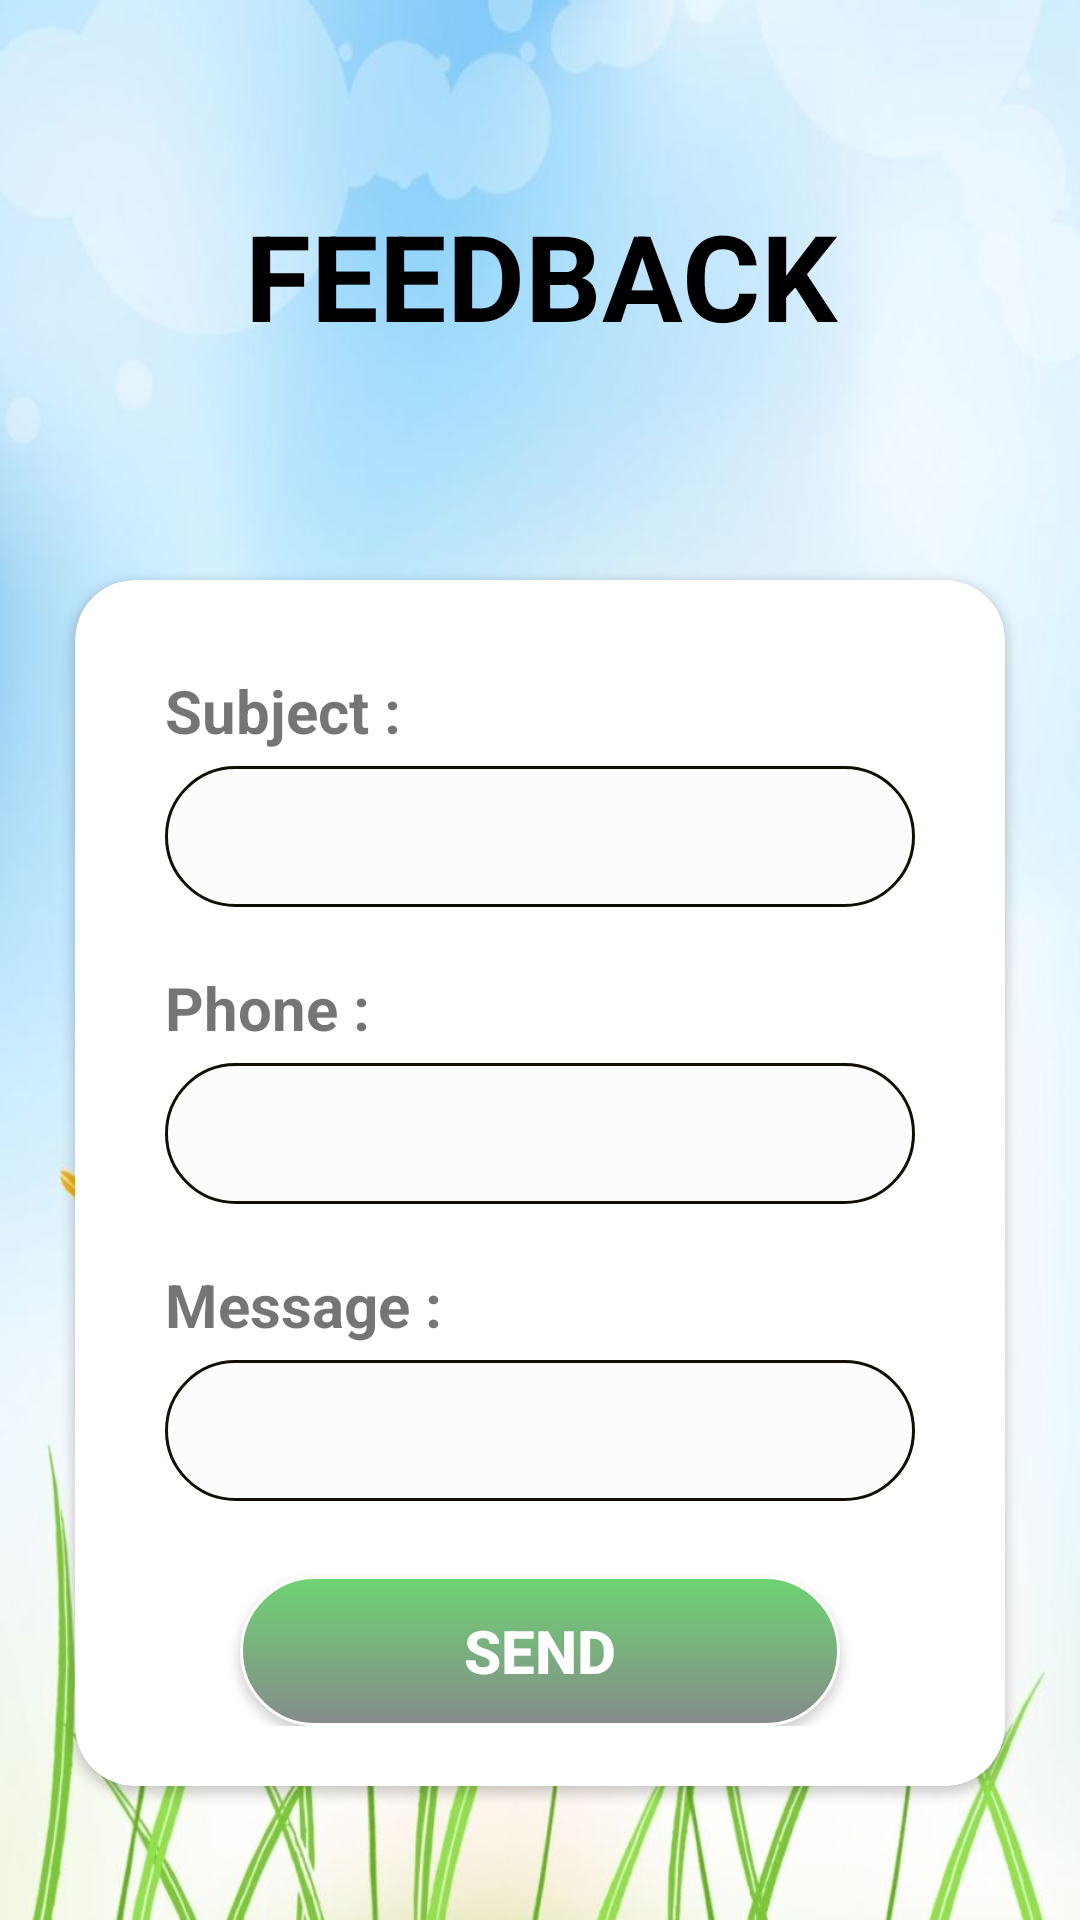

Android layout source for this screen:
<!-- AndroidManifest.xml: application theme Theme.Agrio -->
<!-- res/layout/feedback.xml -->
<?xml version="1.0" encoding="utf-8"?>
<LinearLayout xmlns:android="http://schemas.android.com/apk/res/android"
    xmlns:app="http://schemas.android.com/apk/res-auto"
    xmlns:tools="http://schemas.android.com/tools"
    android:layout_width="match_parent"
    android:layout_height="match_parent"
    android:orientation="vertical"
    android:background="@drawable/back2"
    tools:context=".Feedback">

    <TextView
        android:id="@+id/title"
        android:layout_width="match_parent"
        android:layout_height="wrap_content"
        android:layout_marginTop="65sp"
        android:layout_marginBottom="50sp"
        android:text="FEEDBACK"
        android:textAlignment="center"
        android:textColor="@color/black"
        android:textSize="40sp"
        android:textStyle="bold" />

    <androidx.cardview.widget.CardView
        android:layout_width="match_parent"
        android:layout_height="wrap_content"
        app:cardCornerRadius="20sp"
        android:layout_margin="25sp">

        <ScrollView
            android:layout_width="match_parent"
            android:layout_height="match_parent"
            android:layout_margin="20sp">

            <LinearLayout
                android:layout_width="match_parent"
                android:layout_height="match_parent"
                android:orientation="vertical"
                android:gravity="center">

                <TextView
                    android:layout_width="match_parent"
                    android:layout_height="wrap_content"
                    android:layout_marginLeft="10sp"
                    android:layout_marginRight="10sp"
                    android:layout_marginBottom="5sp"
                    android:layout_marginTop="10sp"
                    android:text="Subject : "
                    android:textSize="20sp"
                    android:textStyle="bold" />

                <EditText
                    android:id="@+id/sbj"
                    android:layout_width="match_parent"
                    android:layout_height="wrap_content"
                    android:background="@drawable/shape"
                    android:layout_marginLeft="10sp"
                    android:layout_marginRight="10sp"
                    android:layout_marginBottom="10sp"
                    android:textSize="20sp"
                    android:inputType="text" />

                <TextView
                    android:layout_width="match_parent"
                    android:layout_height="wrap_content"
                    android:layout_marginTop="10sp"
                    android:layout_marginLeft="10sp"
                    android:layout_marginRight="10sp"
                    android:layout_marginBottom="5sp"
                    android:text="Phone : "
                    android:textSize="20sp"
                    android:textStyle="bold" />

                <EditText
                    android:id="@+id/phn"
                    android:layout_width="match_parent"
                    android:layout_height="wrap_content"
                    android:background="@drawable/shape"
                    android:layout_marginLeft="10sp"
                    android:layout_marginRight="10sp"
                    android:maxLength="10"
                    android:layout_marginBottom="10sp"
                    android:textSize="20sp"
                    android:inputType="phone" />

                <TextView
                    android:layout_width="match_parent"
                    android:layout_height="wrap_content"
                    android:layout_marginTop="10sp"
                    android:layout_marginLeft="10sp"
                    android:layout_marginRight="10sp"
                    android:layout_marginBottom="5sp"
                    android:text="Message : "
                    android:textSize="20sp"
                    android:textStyle="bold" />

                <EditText
                    android:id="@+id/msg"
                    android:layout_width="match_parent"
                    android:layout_height="wrap_content"
                    android:background="@drawable/shape"
                    android:layout_marginLeft="10sp"
                    android:layout_marginRight="10sp"
                    android:layout_marginBottom="10sp"
                    android:textSize="20sp"
                    android:inputType="textMultiLine" />

                <Button
                    android:layout_width="200sp"
                    android:layout_height="50sp"
                    android:text="Send"
                    android:background="@drawable/btn_profile"
                    android:textColor="@color/white"
                    android:textSize="20sp"
                    android:textStyle="bold"
                    android:layout_marginTop="15sp"
                    android:id="@+id/snd"
                    />

            </LinearLayout>

        </ScrollView>

    </androidx.cardview.widget.CardView>

</LinearLayout>
<!-- resources referenced by this layout -->
<resources>
  <color name="black">#FF000000</color>
  <color name="white">#FFFFFFFF</color>
  <!-- drawable back2: jpg bitmap (drawable, 74143 bytes) -->
  <!-- drawable btn_profile (drawable) -->
  <?xml version="1.0" encoding="utf-8"?>
  <shape xmlns:android="http://schemas.android.com/apk/res/android">
      <corners android:radius="40dp" />
      <stroke android:width="1dp" android:color="#FFFCFC" />
      <gradient
          android:startColor="#6ED372" android:endColor="#858B8C" android:gradientRadius="5dp"
          android:angle="110"/>
  
      <padding android:left="8dp" android:top="2dp"
          android:right="8dp" android:bottom="2dp" />
  </shape>
  <!-- drawable shape (drawable) -->
  <?xml version="1.0" encoding="utf-8"?>
  <shape xmlns:android="http://schemas.android.com/apk/res/android">
  <corners android:radius="30dp"/>
      <stroke android:width="1dp" android:color="#100f01"/>
      <padding android:left="10dp" android:top="10dp" android:right="10dp" android:bottom="10dp"/>
      <solid android:color="@color/cardview_shadow_end_color"></solid>
  </shape>
  <style name="Theme.Agrio" parent="Theme.MaterialComponents.DayNight.DarkActionBar">
          
          <item name="colorPrimary">@color/purple_500</item>
          <item name="colorPrimaryVariant">@color/purple_700</item>
          <item name="colorOnPrimary">@color/white</item>
          
          <item name="colorSecondary">@color/teal_200</item>
          <item name="colorSecondaryVariant">@color/teal_700</item>
          <item name="colorOnSecondary">@color/black</item>
          
          <item name="android:statusBarColor" tools:targetApi="l">?attr/colorPrimaryVariant</item>
          
      </style>
  <color name="purple_500">#FF6200EE</color>
  <color name="purple_700">#FF3700B3</color>
  <color name="teal_200">#FF03DAC5</color>
  <color name="teal_700">#FF018786</color>
</resources>
